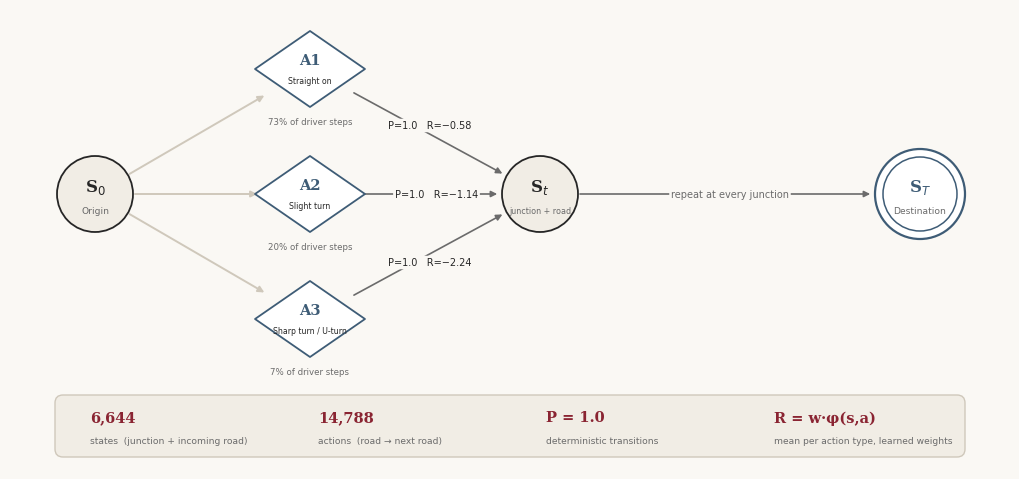

Write the Python code that produced this figure. (Note: this script raises an exception after producing the figure.)
import numpy as np, matplotlib
matplotlib.use("Agg")
import matplotlib.pyplot as plt
from matplotlib.patches import Circle, Polygon, FancyArrowPatch, FancyBboxPatch
from matplotlib import font_manager as fm

INK, MUTED, ACC, SLATE = "#262626", "#6B6B6B", "#8A2432", "#3E5C76"
PAPER, BAND, LINE = "#FAF8F4", "#F1EDE5", "#CFC8BB"
names = {f.name for f in fm.fontManager.ttflist}
SERIF = "Georgia" if "Georgia" in names else "DejaVu Serif"
SANS = "Calibri" if "Calibri" in names else "DejaVu Sans"

fig = plt.figure(figsize=(10.0, 4.6), dpi=220)
fig.patch.set_facecolor(PAPER)
ax = fig.add_axes([0, 0, 1, 1]); ax.set_xlim(0, 10); ax.set_ylim(0, 4.6); ax.axis("off")
ux = 72

# Real numbers: mean learned reward R = w.phi over all 14,788 transitions of each turn type (Porto graph);
# share = fraction of the 77,531 expert (real taxi) steps that take that turn type.
S = {"S0": (.85, 2.75, "S$_0$", "Origin"),
     "S1": (5.3, 2.75, "S$_t$", "junction + road"),
     "ST": (9.1, 2.75, "S$_T$", "Destination")}
A = {"A1": (3.0, 4.0, "Straight on", "73% of driver steps"),
     "A2": (3.0, 2.75, "Slight turn", "20% of driver steps"),
     "A3": (3.0, 1.5, "Sharp turn / U-turn", "7% of driver steps")}
P = {k: v[:2] for k, v in {**S, **A}.items()}
RS, RA = .38, .55

for k, (x, y, lab, sub) in S.items():
    term = k == "ST"
    col = SLATE if term else INK
    ax.add_patch(Circle((x, y), RS + (.07 if term else 0), fc="white" if term else BAND, ec=col,
                        lw=1.6 if term else 1.3, zorder=3))
    if term:
        ax.add_patch(Circle((x, y), RS - .01, fc="white", ec=col, lw=1.1, zorder=3))
    ax.text(x, y + .07, lab, ha="center", va="center", fontsize=12, fontfamily=SERIF, fontweight="bold", color=col, zorder=4)
    ax.text(x, y - .17, sub, ha="center", va="center", fontsize=5.8 if "junction" in sub else 6.6,
            fontfamily=SANS, color=MUTED, zorder=4)
for k, (x, y, name, share) in A.items():
    ax.add_patch(Polygon([(x - RA, y), (x, y + .38), (x + RA, y), (x, y - .38)], fc="white", ec=SLATE, lw=1.3,
                         joinstyle="round", zorder=3))
    ax.text(x, y + .09, k, ha="center", va="center", fontsize=10.5, fontfamily=SERIF, fontweight="bold", color=SLATE, zorder=4)
    ax.text(x, y - .12, name, ha="center", va="center", fontsize=5.6, fontfamily=SANS, color=INK, zorder=4)
    ax.text(x, y - .53, share, ha="center", va="center", fontsize=6.2, fontfamily=SANS, color=MUTED, zorder=4)


def rad(k):
    if k in A:
        return .5 * ux
    return (RS + (.07 if k == "ST" else 0) + .02) * ux


def arrow(a, b, label=None, color=MUTED, lw=1.2, off=(0, 0), t=.5, lcol=INK):
    ax.add_patch(FancyArrowPatch(P[a], P[b], arrowstyle="-|>", mutation_scale=9, shrinkA=rad(a), shrinkB=rad(b) + 2,
                                 color=color, lw=lw, zorder=2))
    if label:
        p, q = np.array(P[a]), np.array(P[b]); x, y = p + (q - p) * t
        ax.text(x + off[0], y + off[1], label, ha="center", va="center", fontsize=7, fontfamily=SANS, color=lcol, zorder=5,
                bbox=dict(boxstyle="round,pad=0.18", fc=PAPER, ec="none"))


for a in A:
    arrow("S0", a, color=LINE, lw=1.4)
arrow("A1", "S1", "P=1.0   R=−0.58", off=(.05, .06))
arrow("A2", "S1", "P=1.0   R=−1.14", t=.55)
arrow("A3", "S1", "P=1.0   R=−2.24", off=(.05, -.06))
arrow("S1", "ST", "repeat at every junction", color=MUTED, lcol=MUTED)

fx, fy, fw, fh = .45, .12, 9.1, .62
ax.add_patch(FancyBboxPatch((fx, fy), fw, fh, boxstyle="round,pad=0,rounding_size=.08", fc=BAND, ec=LINE, lw=1, zorder=1))
items = [("6,644", "states  (junction + incoming road)"),
         ("14,788", "actions  (road → next road)"),
         ("P = 1.0", "deterministic transitions"),
         ("R = w·φ(s,a)", "mean per action type, learned weights")]
for i, (big, small) in enumerate(items):
    x = fx + .35 + i * 2.28
    ax.text(x, fy + fh * .64, big, ha="left", va="center", fontsize=10.5, fontfamily=SERIF, fontweight="bold",
            color=ACC, zorder=4)
    ax.text(x, fy + fh * .27, small, ha="left", va="center", fontsize=6.6, fontfamily=SANS, color=MUTED, zorder=4)

fig.savefig("midreview_assets/mdp_proj.png", facecolor=PAPER)
